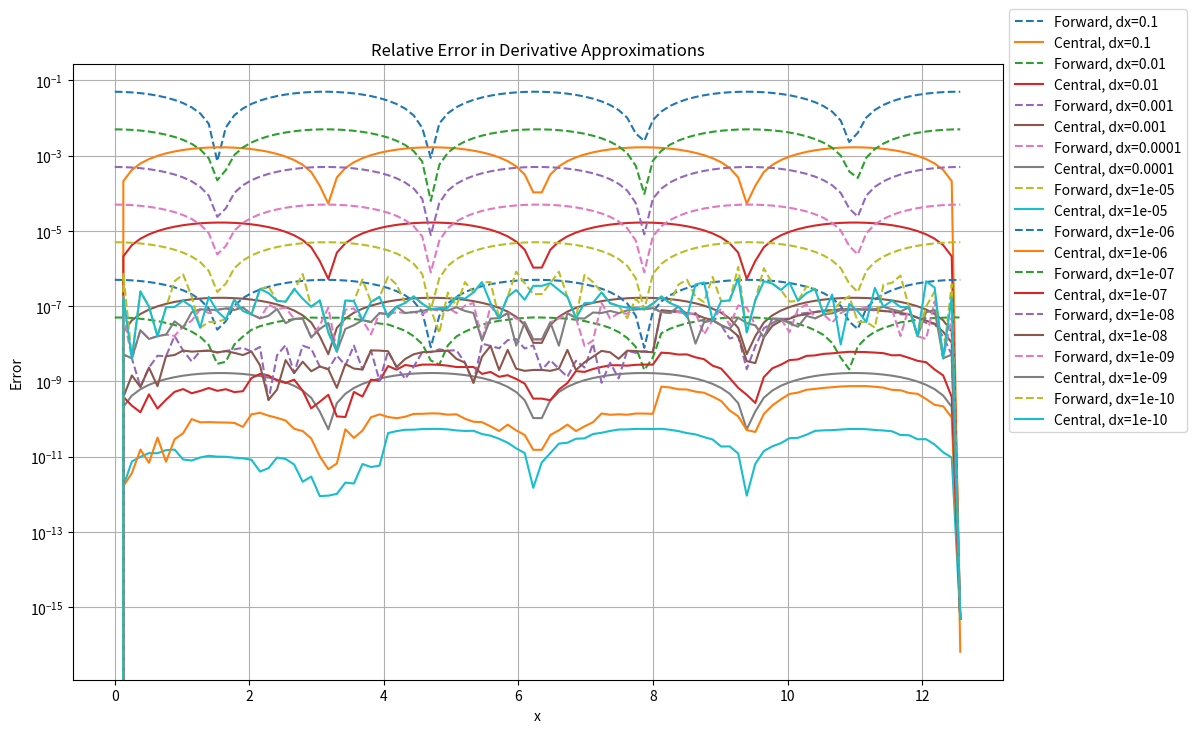

Write the Python code that produced this figure.
import sympy as sp
import numpy as np
from tqdm import tqdm
import matplotlib.pyplot as plt

sp_x = sp.symbols("x")
sp_f_of_x = sp.cos(sp_x)
sp_exact_derivative = sp.diff(sp_f_of_x, sp_x)

f_of_x = sp.lambdify(sp_x, sp_f_of_x, "numpy")
exact_derivative = sp.lambdify(sp_x, sp_exact_derivative, "numpy")


def forrward_diffrence_dervative(f_of_x, x, dx=1e-8):
    return (f_of_x(x + dx) - f_of_x(x)) / dx


def centeral_diffrence_dervative(f_of_x, x, dx=1e-8):
    return (f_of_x(x + dx) - f_of_x(x - dx)) / 2 / dx


period = 2 * np.pi
xs = np.linspace(0, 2 * period, 100)
dxs = [1e-1, 1e-2, 1e-3, 1e-4, 1e-5, 1e-6, 1e-7, 1e-8, 1e-9, 1e-10]
plt.figure(figsize=(12, 8))

for dx in tqdm(dxs, desc="Processing dx valuess"):
    forward_errors = []
    central_errors = []
    for x in tqdm(xs, desc=f"Calculating errors for dx={dx}", leave=False):
        exact = exact_derivative(x)  # Using SymPy's derivative calculation
        forward_derivative = forrward_diffrence_dervative(f_of_x, x, dx)
        centeral_derivative = centeral_diffrence_dervative(f_of_x, x, dx)

        forward_errors.append(abs(forward_derivative - exact))
        central_errors.append(abs(centeral_derivative - exact))

    plt.plot(xs, forward_errors, label=f"Forward, dx={dx}", linestyle="--")
    plt.plot(xs, central_errors, label=f"Central, dx={dx}", linestyle="-")
plt.xlabel("x")
plt.ylabel("Error")
plt.yscale("log")
plt.title("Relative Error in Derivative Approximations")
plt.legend(bbox_to_anchor=(1, 1.1), loc="upper left")
plt.grid(True)
plt.show()
